Labelled photos from "Move-Detection-Cube-2", an image-classification folder in felikemath/Rubik-s-Cube-Move-Detection. The possible labels are: moving, still.

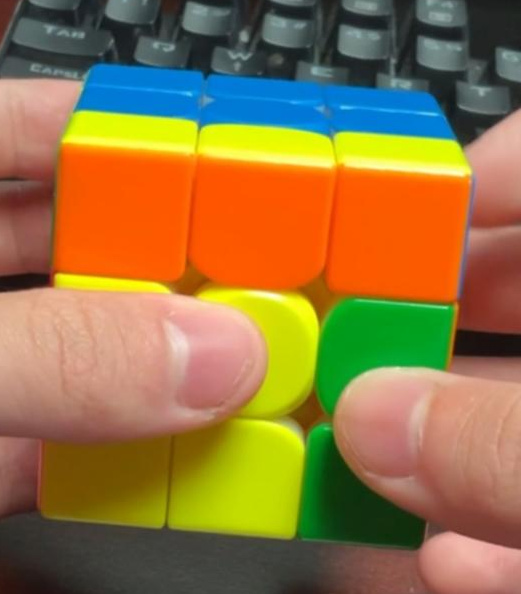
Label: still

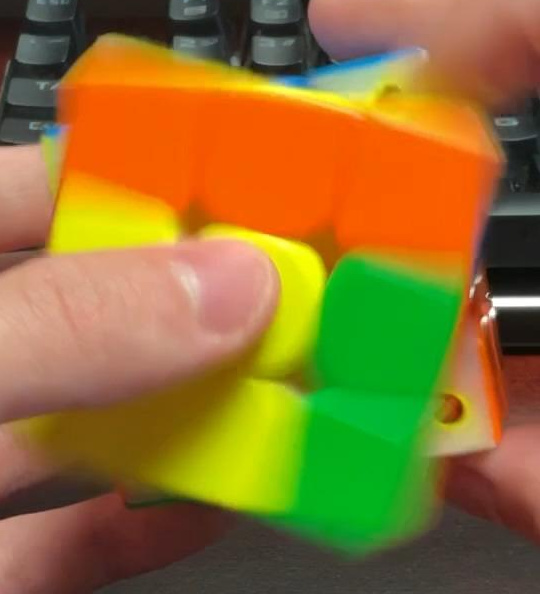
Label: moving

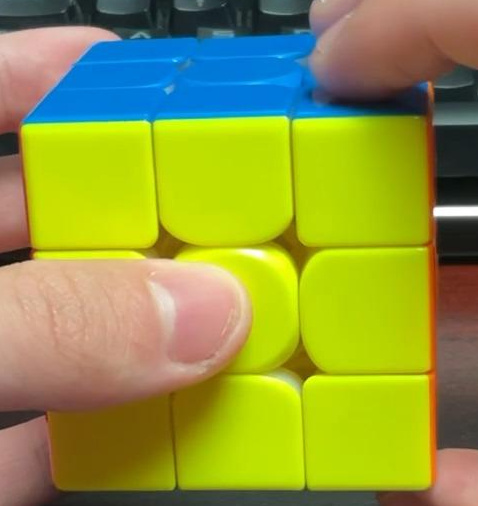
Label: still

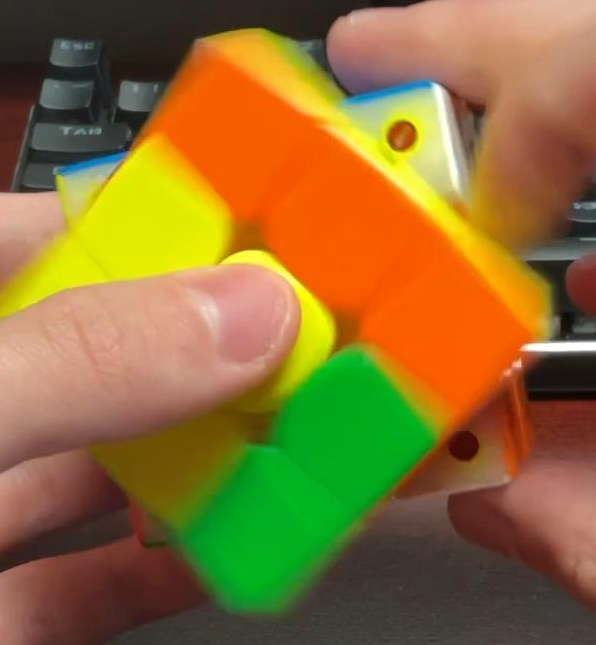
Label: moving

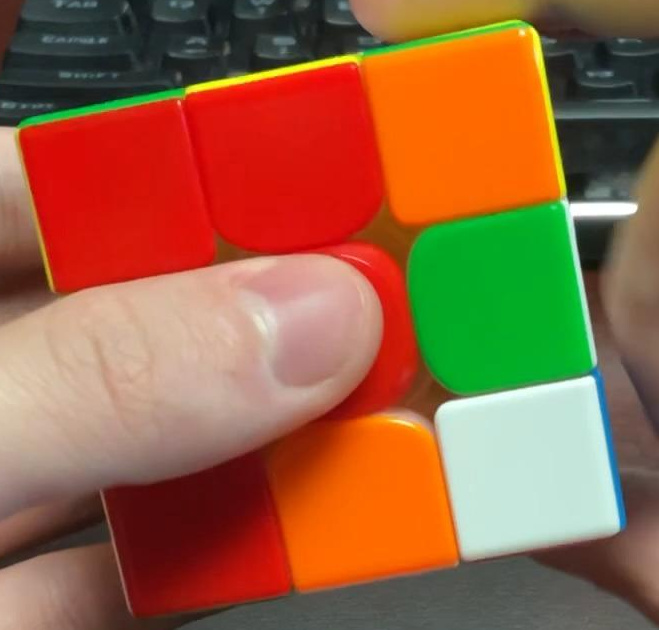
Label: still

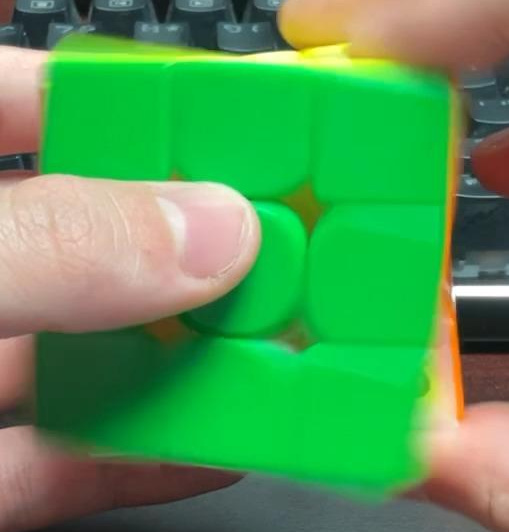
Label: moving
